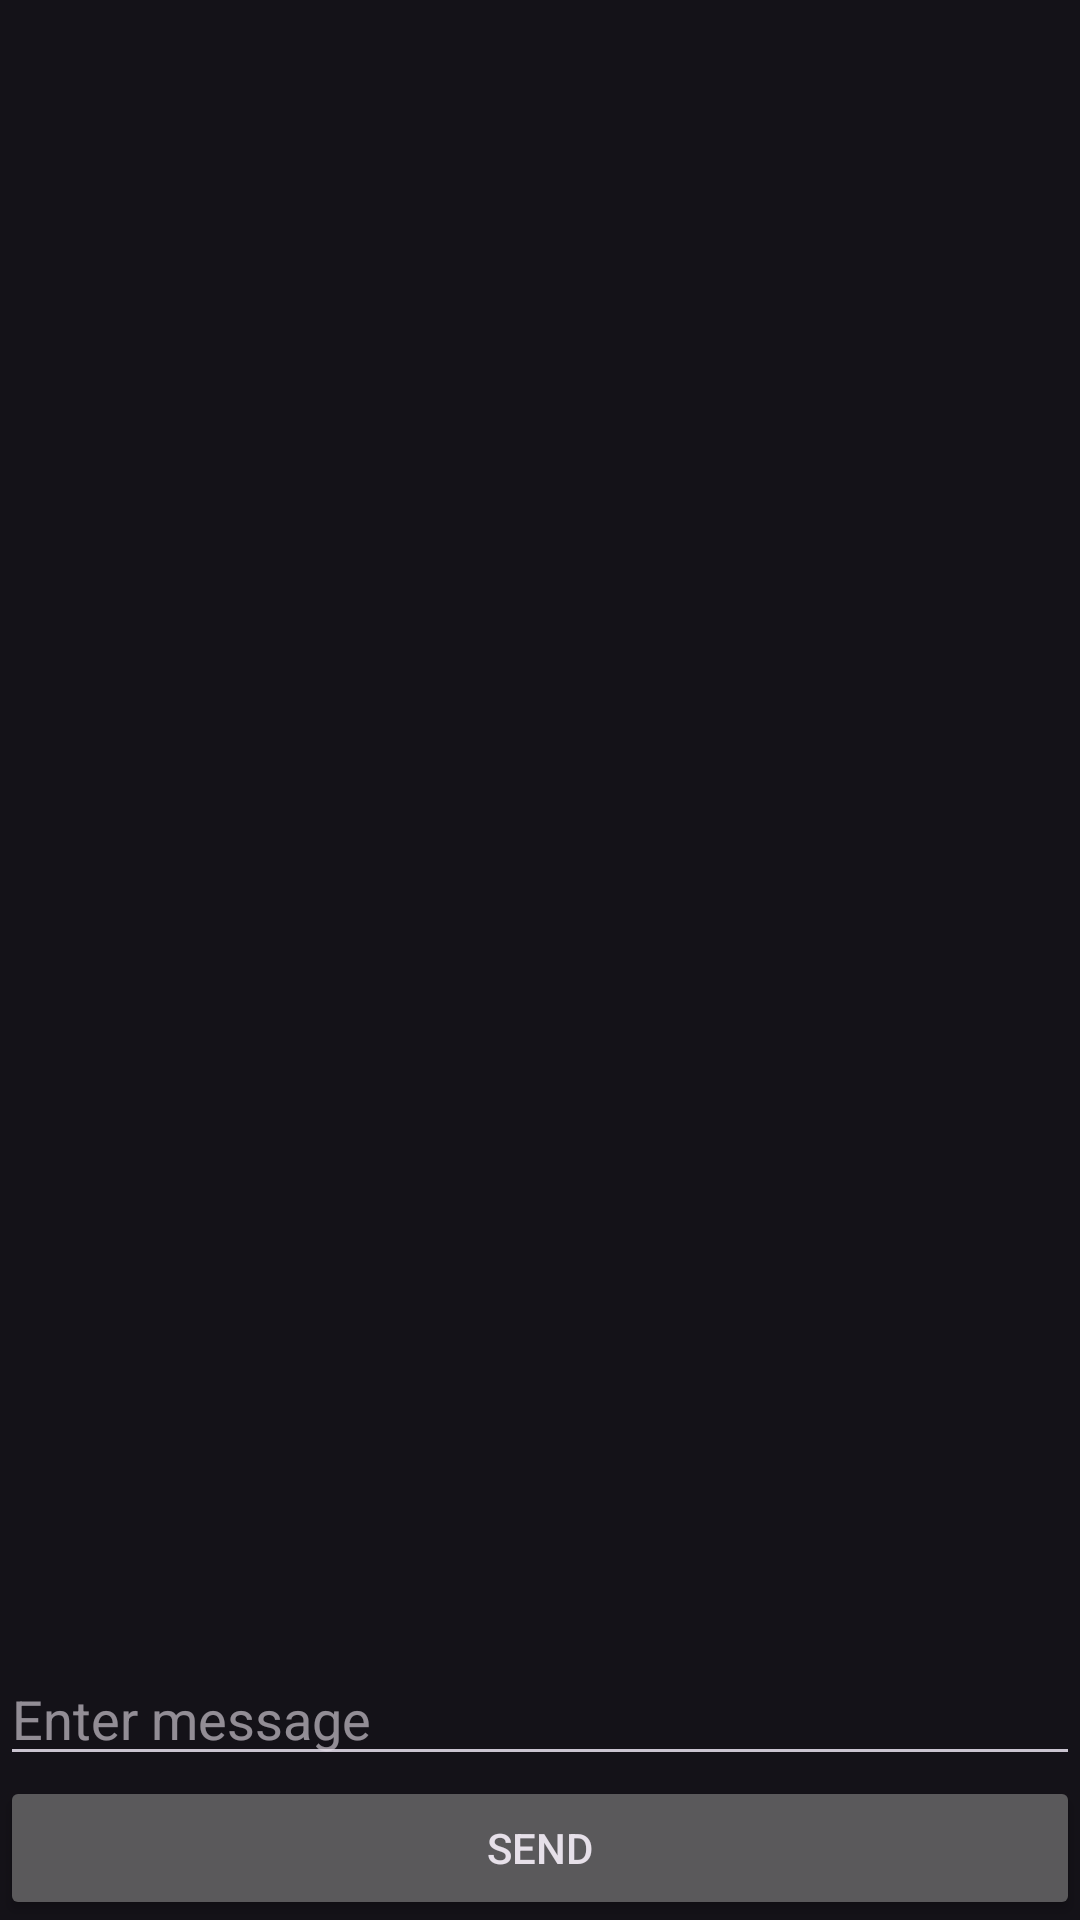

Here is an Android app screen rendered from its layout file. Give the layout XML and the strings, colors and styles it references.
<!-- AndroidManifest.xml: application theme Theme.EasySocketChat -->
<!-- res/layout/activity_main.xml -->
<?xml version="1.0" encoding="utf-8"?>
<androidx.constraintlayout.widget.ConstraintLayout xmlns:android="http://schemas.android.com/apk/res/android"
    xmlns:app="http://schemas.android.com/apk/res-auto"
    xmlns:tools="http://schemas.android.com/tools"
    android:id="@+id/main"
    android:layout_width="match_parent"
    android:layout_height="match_parent"
    tools:context=".MainActivity">

    <LinearLayout
        android:id="@+id/bottom_layout"
        android:layout_width="match_parent"
        android:layout_height="wrap_content"
        android:orientation="vertical"
        app:layout_constraintBottom_toBottomOf="parent"
        app:layout_constraintEnd_toEndOf="parent"
        app:layout_constraintStart_toStartOf="parent">

        <EditText
            android:id="@+id/editTextText"
            android:layout_width="match_parent"
            android:layout_height="wrap_content"
            android:ems="10"
            android:hint="Enter message"
            android:inputType="text" />

        <Button
            android:id="@+id/button"
            android:layout_width="match_parent"
            android:layout_height="wrap_content"
            android:text="Send" />
    </LinearLayout>

    <androidx.recyclerview.widget.RecyclerView
        android:id="@+id/recyclerView"
        android:layout_width="0dp"
        android:layout_height="0dp"
        app:layout_constraintTop_toTopOf="parent"
        app:layout_constraintBottom_toTopOf="@id/bottom_layout"
        app:layout_constraintEnd_toEndOf="parent"
        app:layout_constraintStart_toStartOf="parent" />

</androidx.constraintlayout.widget.ConstraintLayout>
<!-- resources referenced by this layout -->
<resources>
  <style name="Theme.EasySocketChat" parent="Base.Theme.EasySocketChat" />
  <style name="Base.Theme.EasySocketChat" parent="Theme.Material3.Dark">
          
          
      </style>
</resources>
